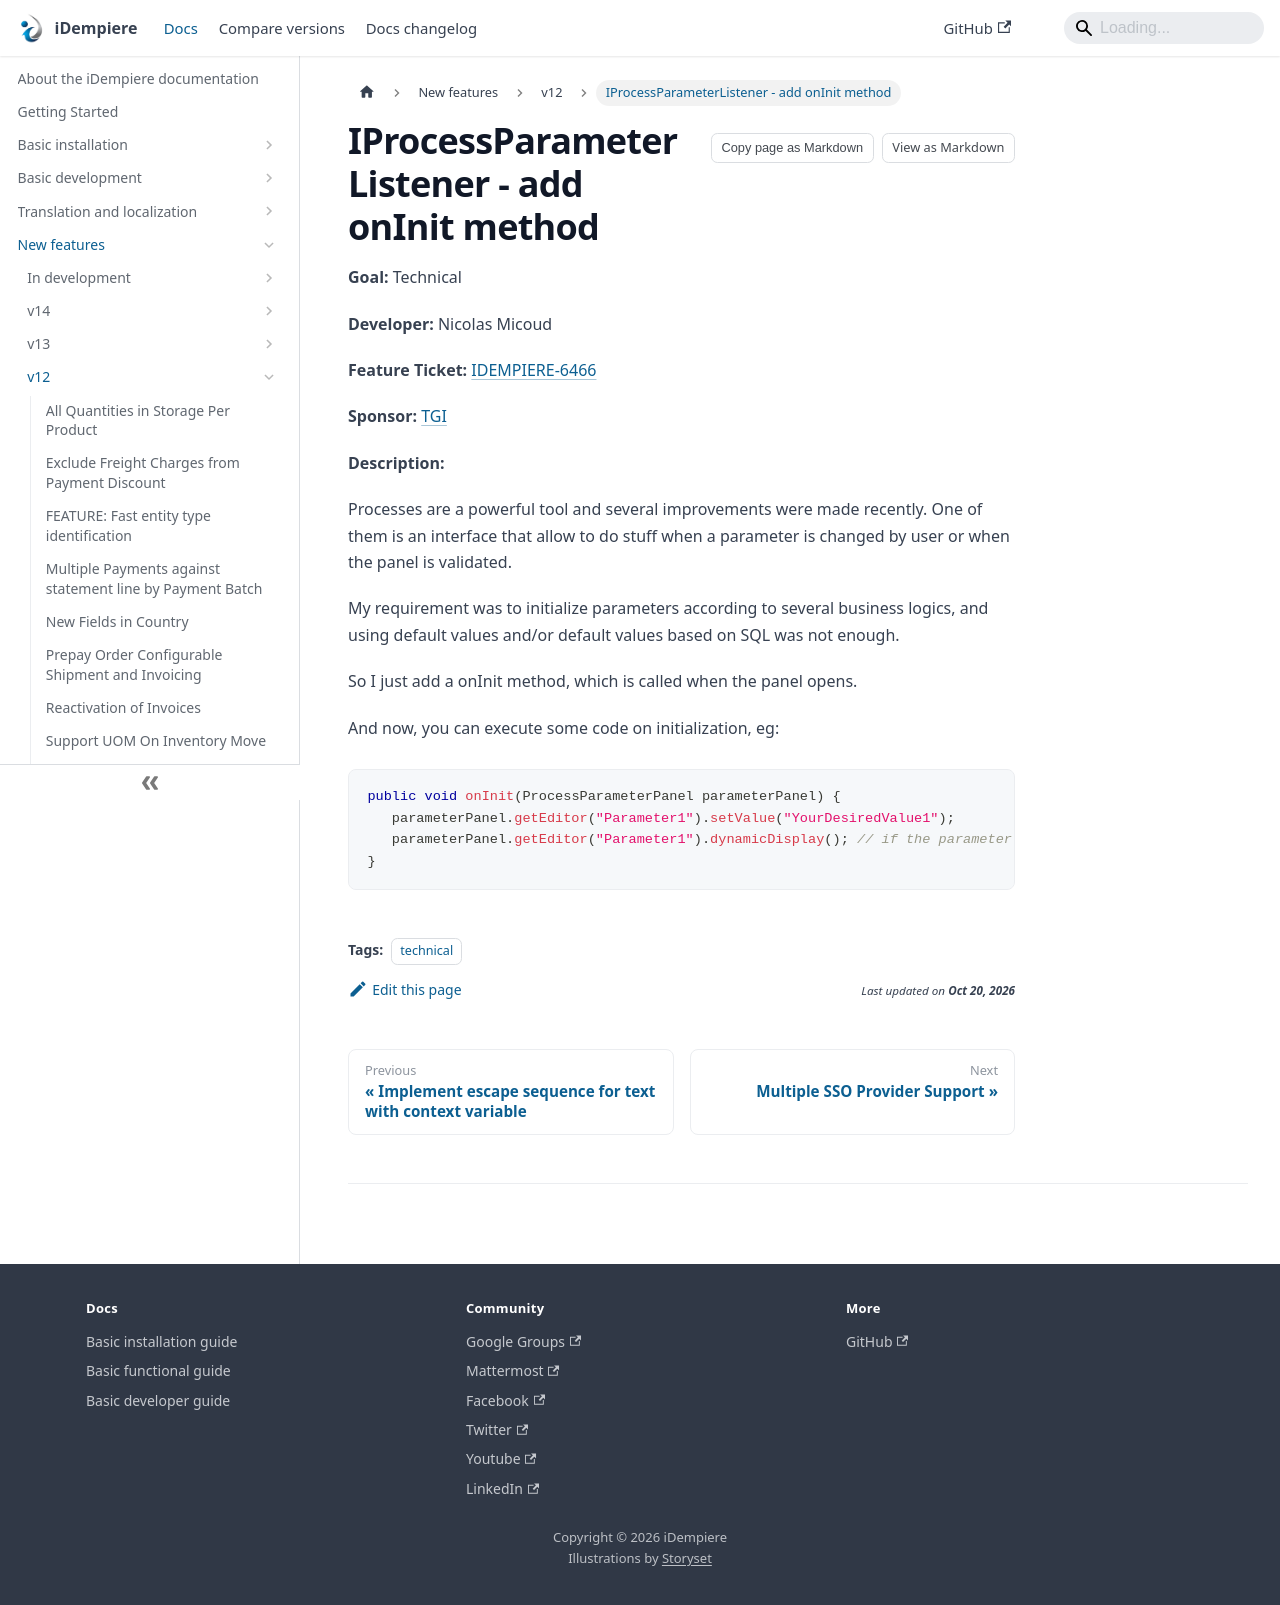

repository: idempiere/idempiere.github.io · page: docs/new-features/v12/iprocessparameterlistener-add-oninit-method.html · generator: docusaurus

---
sidebar_position: 22
sidebar_label: "IProcessParameterListener - add onInit method"
description: "IProcessParameterListener - add onInit method: a New Feature in iDempiere 12."
tags: [technical]
---
# IProcessParameterListener - add onInit method

**Goal:** Technical

**Developer:**  Nicolas Micoud

**Feature Ticket:** [IDEMPIERE-6466](https://idempiere.atlassian.net/browse/IDEMPIERE-6466)

**Sponsor:** [TGI](http://tgi.eu)

**Description:**

Processes are a powerful tool and several improvements were made recently.
One of them is an interface that allow to do stuff when a parameter is changed by user or when the panel is validated.

My requirement was to initialize parameters according to several business logics, and using default values and/or default values based on SQL was not enough.

So I just add a onInit method, which is called when the panel opens.

And now, you can execute some code on initialization, eg:

```java
public void onInit(ProcessParameterPanel parameterPanel) {
   parameterPanel.getEditor("Parameter1").setValue("YourDesiredValue1");
   parameterPanel.getEditor("Parameter1").dynamicDisplay(); // if the parameter is mandatory, its label won't be colored in red :)
}
```
